The GitHub repository nirmalasz/isyara contains a labelled image folder "terbisa-cls-v2" with 19 categories: anda, apa, berhenti, bodoh, cantik, halo, hati hati, lelah, maaf, makan, mau, membaca, nama, sama sama, saya, siapa, sombong, takut, terima kasih. Examples follow, each with its label.

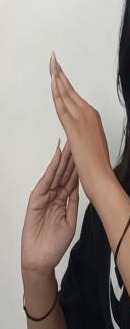
Label: berhenti

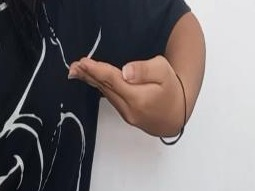
Label: mau

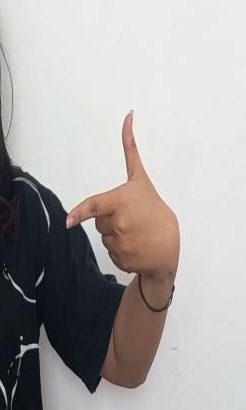
Label: cantik

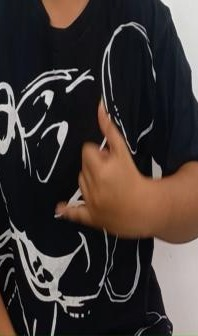
Label: sama sama

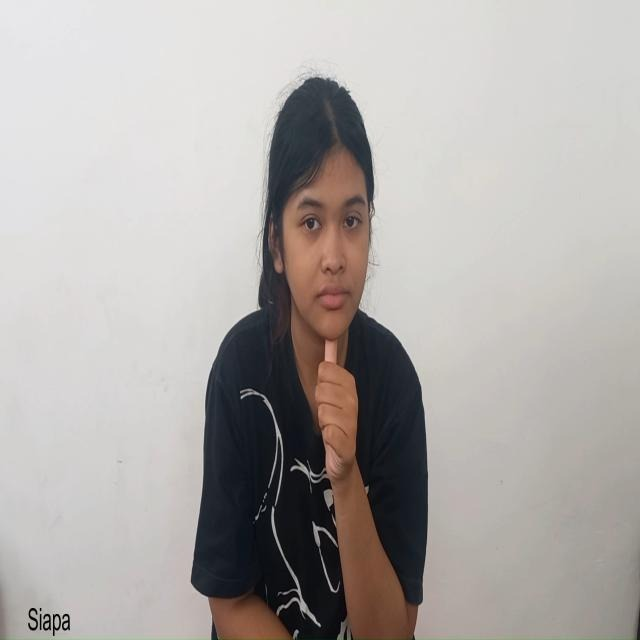
Label: siapa

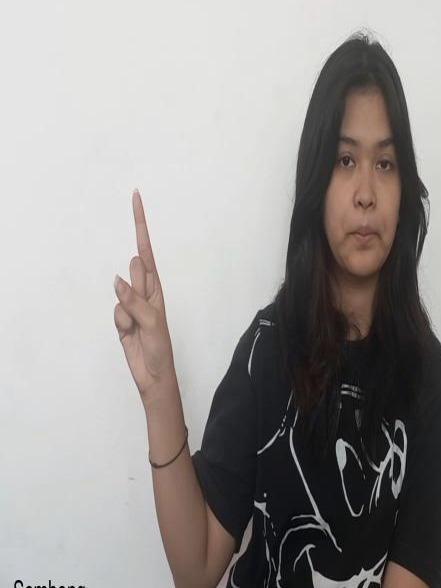
Label: sombong
